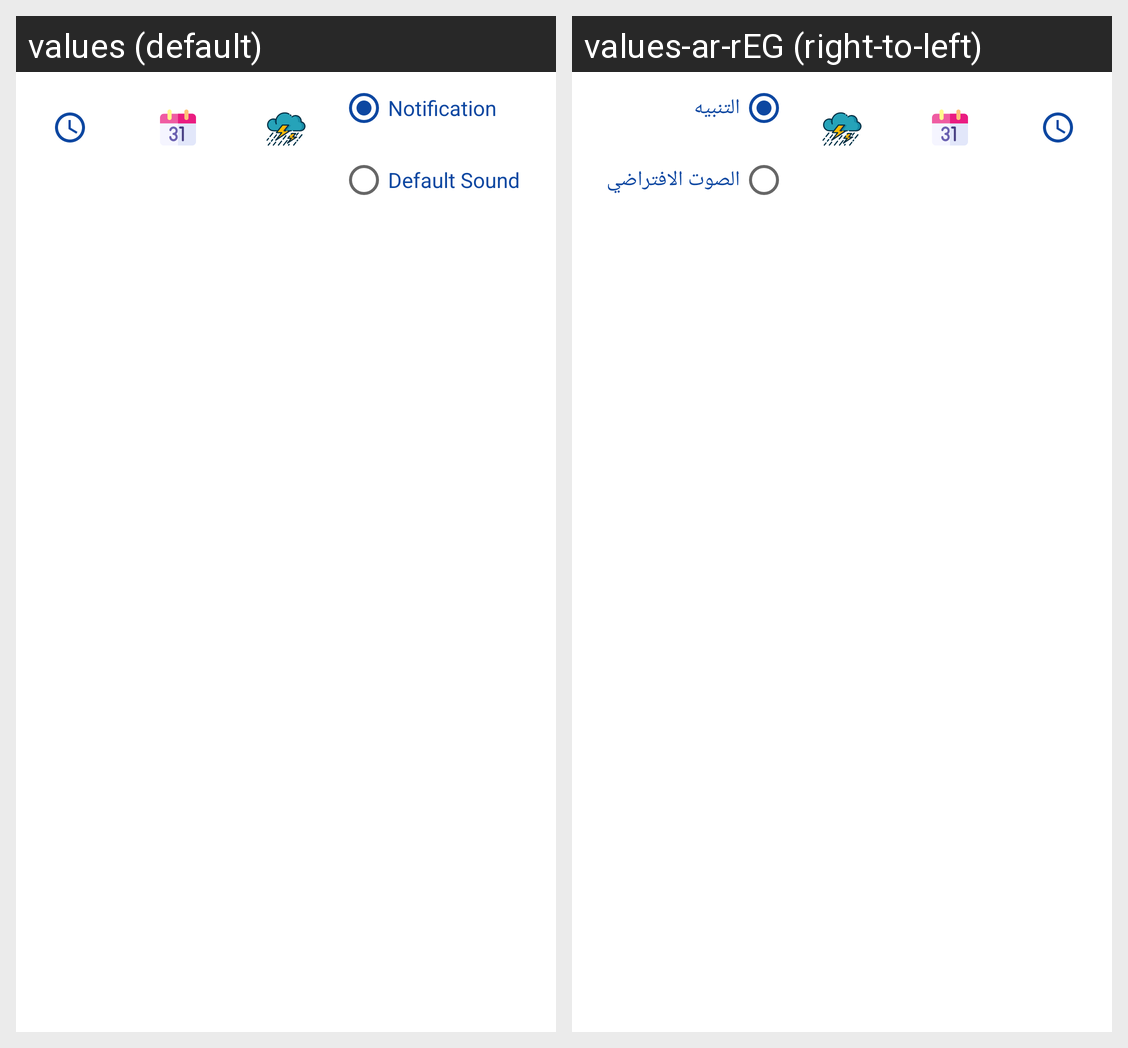

Here is an Android app screen in its default locale and in the app's own translations. Write out the translated-string differences for the strings that appear on this screen.
Android screen res/layout/add_alarm_dialog.xml rendered under 2 locales, left to right: values (default), values-ar-rEG (right-to-left). Device: Nexus 5 (rendered at 1080×1920; each locale shown at half size, 540×960, under a caption strip naming it); theme Theme.WeatherForecast.
Strings drawn on this screen, with the default value and each locale's value (text and hints the layout hard-codes, and strings that could not be matched under every locale, appear in the picture but are not listed):

Notification
  values: Notification
  values-ar-rEG: التنبيه

DefaultAlarmSound
  values: Default Sound
  values-ar-rEG: الصوت الافتراضي
